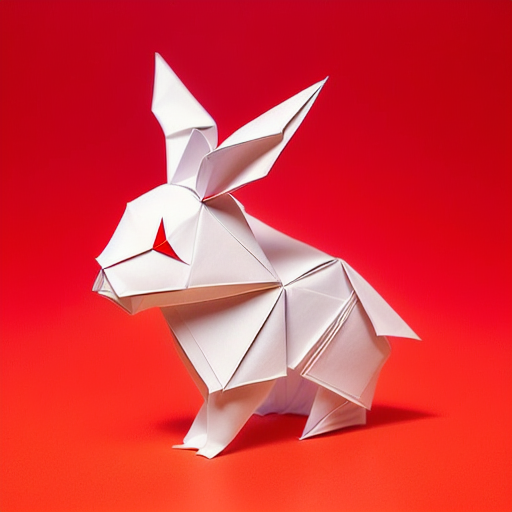
Generation parameters embedded in this image by AUTOMATIC1111 Stable Diffusion web UI or a fork of it (Forge, ...) (PNG 'parameters' text chunk):
(((masterpiece))), best quality,
((Chinese origami art of a cute happy smiling rabbit)), ((complicated origami with many paper layers)), ((every paper layer with shadows)), (round red background paper), single color on each paper layer, front light, (detailed accurate rabbit face), three-dimensional, (white color paper grass)
Negative prompt: ((blurry)), watermark, signature, text, weird face, human hands, human fingers, green
Steps: 32, Sampler: Euler a, CFG scale: 9.5, Seed: 3730342723, Size: 512x512, Model hash: bb725eaf2e, Model: protogenV22Anime_22